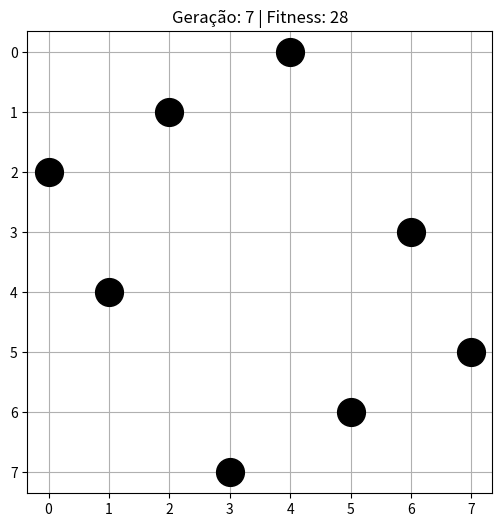

Here is the Python script that generated this plot:
import random
import matplotlib.pyplot as plt

# Parâmetros
N = 8
POPULATION_SIZE = 100
MAX_GENERATIONS = 1000
MUTATION_RATE = 0.05
VISUALIZE_EVERY = 50
MAX_FITNESS = (N * (N - 1)) // 2  # Número máximo de pares não atacando

# Criar um indivíduo
def create_individual():
    genes = [random.randint(0, N - 1) for _ in range(N)]
    fitness = evaluate_fitness(genes)
    return {'genes': genes, 'fitness': fitness}

# Avaliação de fitness
def evaluate_fitness(genes):
    non_attacking = 0
    for i in range(N):
        for j in range(i + 1, N):
            if genes[i] != genes[j] and abs(genes[i] - genes[j]) != abs(i - j):
                non_attacking += 1
    return non_attacking

# Criar população inicial
def create_population():
    population = [create_individual() for _ in range(POPULATION_SIZE)]
    return sorted(population, key=lambda x: x['fitness'], reverse=True)

# Seleção por torneio
def select_parent(population):
    candidates = random.sample(population, 5)
    return max(candidates, key=lambda x: x['fitness'])

# Crossover
def crossover(parent1, parent2):
    point = random.randint(0, N - 1)
    child_genes = parent1['genes'][:point] + parent2['genes'][point:]
    return {'genes': child_genes, 'fitness': evaluate_fitness(child_genes)}

# Mutação
def mutate(individual):
    if random.random() < MUTATION_RATE:
        i = random.randint(0, N - 1)
        individual['genes'][i] = random.randint(0, N - 1)
        individual['fitness'] = evaluate_fitness(individual['genes'])

# Evolução
def evolve_population(population):
    new_generation = population[:10]  # elitismo
    while len(new_generation) < POPULATION_SIZE:
        parent1 = select_parent(population)
        parent2 = select_parent(population)
        child = crossover(parent1, parent2)
        mutate(child)
        new_generation.append(child)
    return sorted(new_generation, key=lambda x: x['fitness'], reverse=True)

# Visualização
def plot_board(genes, generation, fitness):
    plt.figure(figsize=(6, 6))
    plt.title(f"Geração: {generation} | Fitness: {fitness}")
    plt.xticks(range(N))
    plt.yticks(range(N))
    plt.grid(True)
    plt.gca().invert_yaxis()

    for col, row in enumerate(genes):
        plt.plot(col, row, 'ko', markersize=20)  # 'k' = black, 'o' = círculo
    plt.show()
    plt.close()

# Execução principal
def run_genetic_algorithm():
    population = create_population()
    for generation in range(1, MAX_GENERATIONS + 1):
        best = population[0]
        if best['fitness'] == MAX_FITNESS:
            print(f"Solução encontrada na geração {generation}")
            plot_board(best['genes'], generation, best['fitness'])
            return
        if generation % VISUALIZE_EVERY == 0:
            print(f"Geração {generation} | Melhor fitness: {best['fitness']}")
            plot_board(best['genes'], generation, best['fitness'])
        population = evolve_population(population)
    print("Nenhuma solução perfeita encontrada.")
    plot_board(population[0]['genes'], MAX_GENERATIONS, population[0]['fitness'])

# Executar
run_genetic_algorithm()
